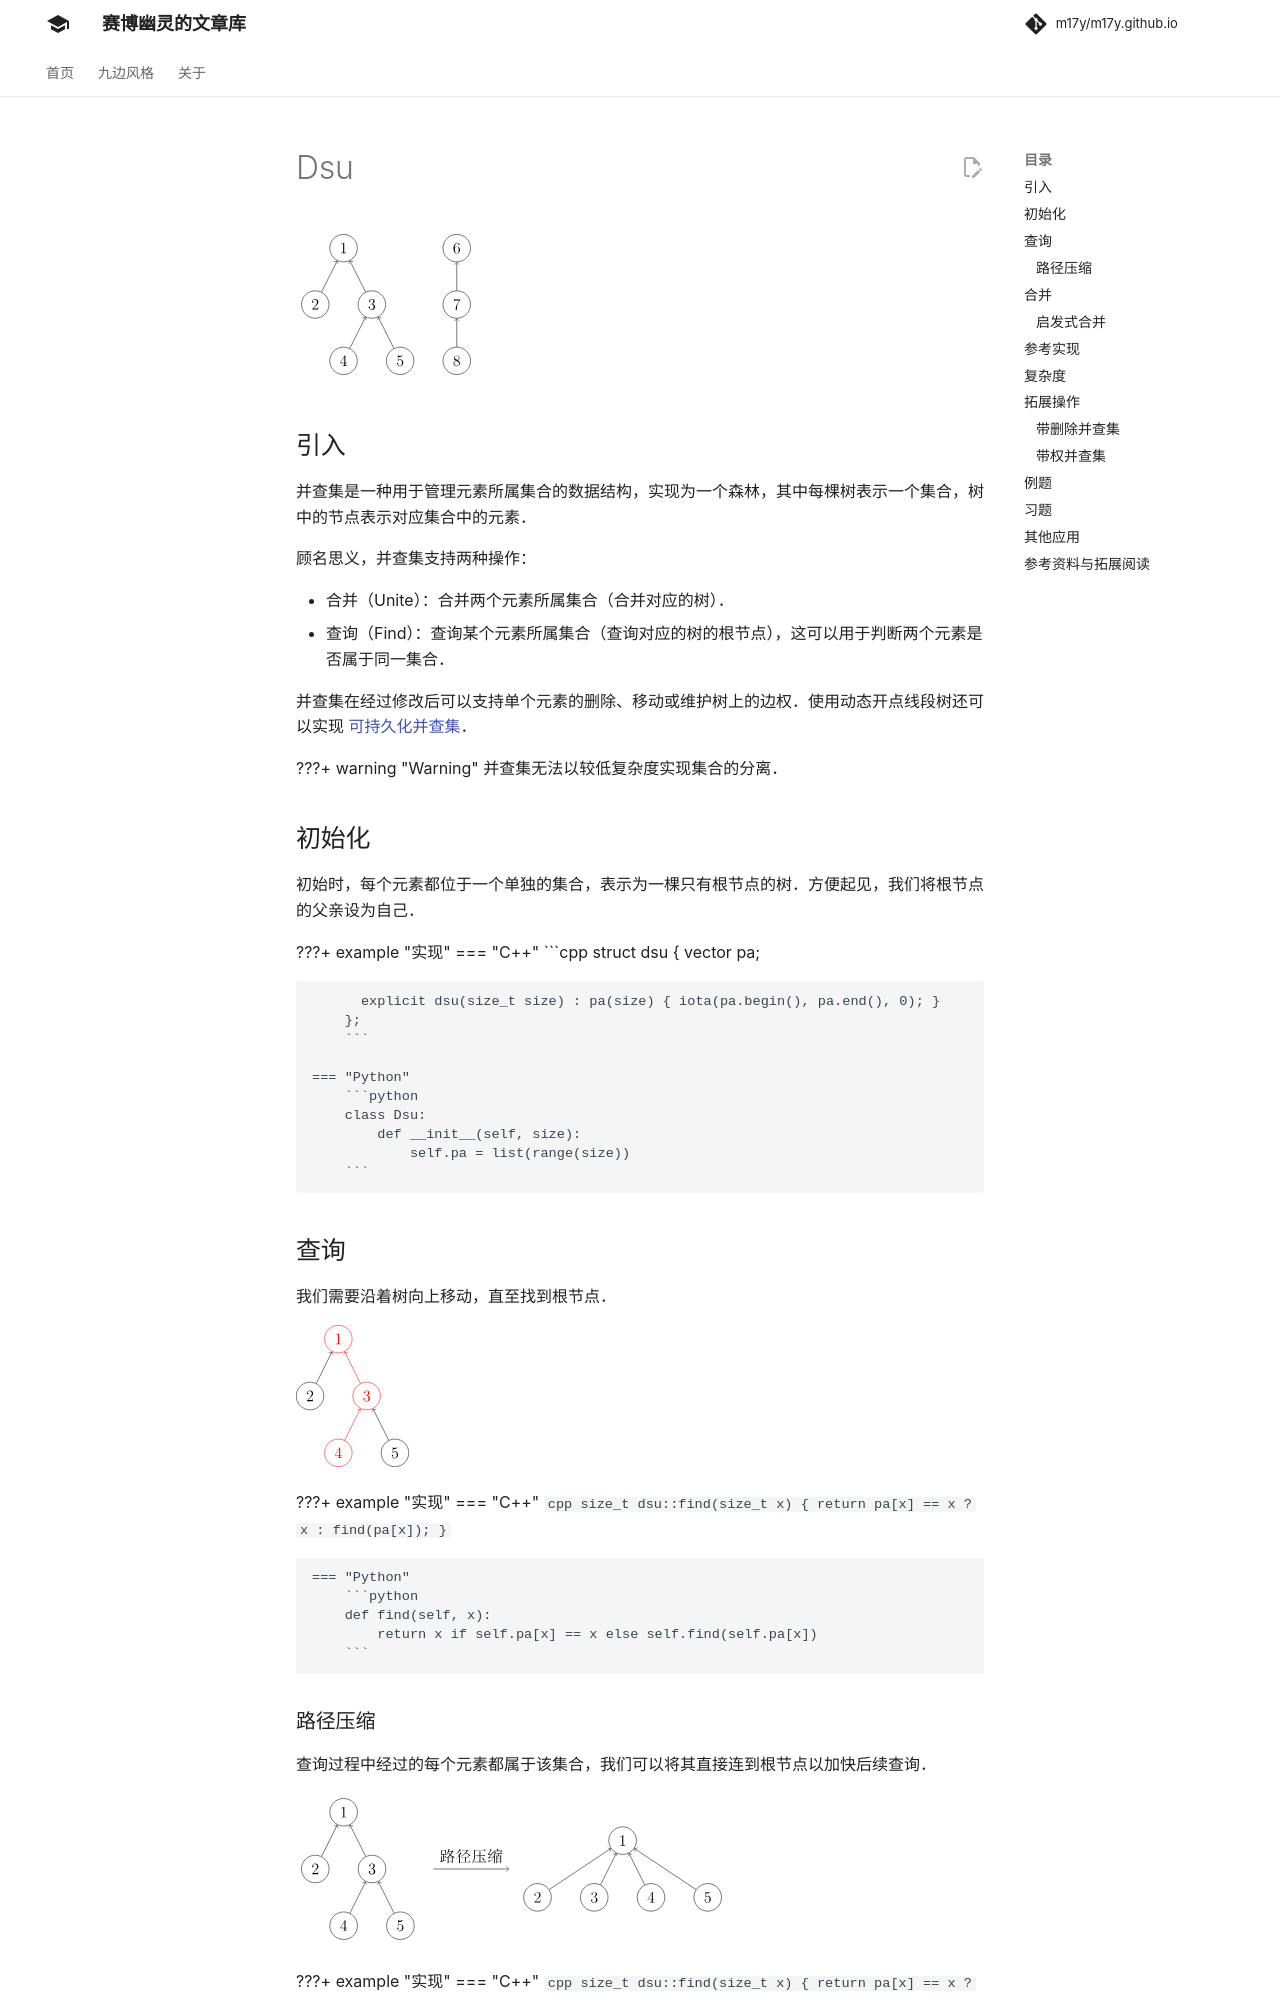

repository: m17y/m17y.github.io · page: ds/dsu/index.html · generator: mkdocs

author: HeRaNO, JuicyMio, Xeonacid, sailordiary, ouuan

![](images/disjoint-set.svg)

## 引入

并查集是一种用于管理元素所属集合的数据结构，实现为一个森林，其中每棵树表示一个集合，树中的节点表示对应集合中的元素。

顾名思义，并查集支持两种操作：

-   合并（Union）：合并两个元素所属集合（合并对应的树）
-   查询（Find）：查询某个元素所属集合（查询对应的树的根节点），这可以用于判断两个元素是否属于同一集合

并查集在经过修改后可以支持单个元素的删除、移动；使用动态开点线段树还可以实现可持久化并查集。

??? warning
    并查集无法以较低复杂度实现集合的分离。

## 初始化

初始时，每个元素都位于一个单独的集合，表示为一棵只有根节点的树。方便起见，我们将根节点的父亲设为自己。

???+ note "实现"
    === "C++"
        ```cpp
        struct dsu {
          vector<size_t> pa;
        
          explicit dsu(size_t size) : pa(size) { iota(pa.begin(), pa.end(), 0); }
        };
        ```
    
    === "Python"
        ```python
        class Dsu:
            def __init__(self, size):
                self.pa = list(range(size))
        ```

## 查询

我们需要沿着树向上移动，直至找到根节点。

![](images/disjoint-set-find.svg)

???+ note "实现"
    === "C++"
        ```cpp
        size_t dsu::find(size_t x) { return pa[x] == x ? x : find(pa[x]); }
        ```
    
    === "Python"
        ```python
        def find(self, x):
            return x if self.pa[x] == x else self.find(self.pa[x])
        ```

### 路径压缩

查询过程中经过的每个元素都属于该集合，我们可以将其直接连到根节点以加快后续查询。

![](images/disjoint-set-compress.svg)

???+ note "实现"
    === "C++"
        ```cpp
        size_t dsu::find(size_t x) { return pa[x] == x ? x : pa[x] = find(pa[x]); }
        ```
    
    === "Python"
        ```python
        def find(self, x):
            if self.pa[x] != x:
                self.pa[x] = self.find(self.pa[x])
            return self.pa[x]
        ```
